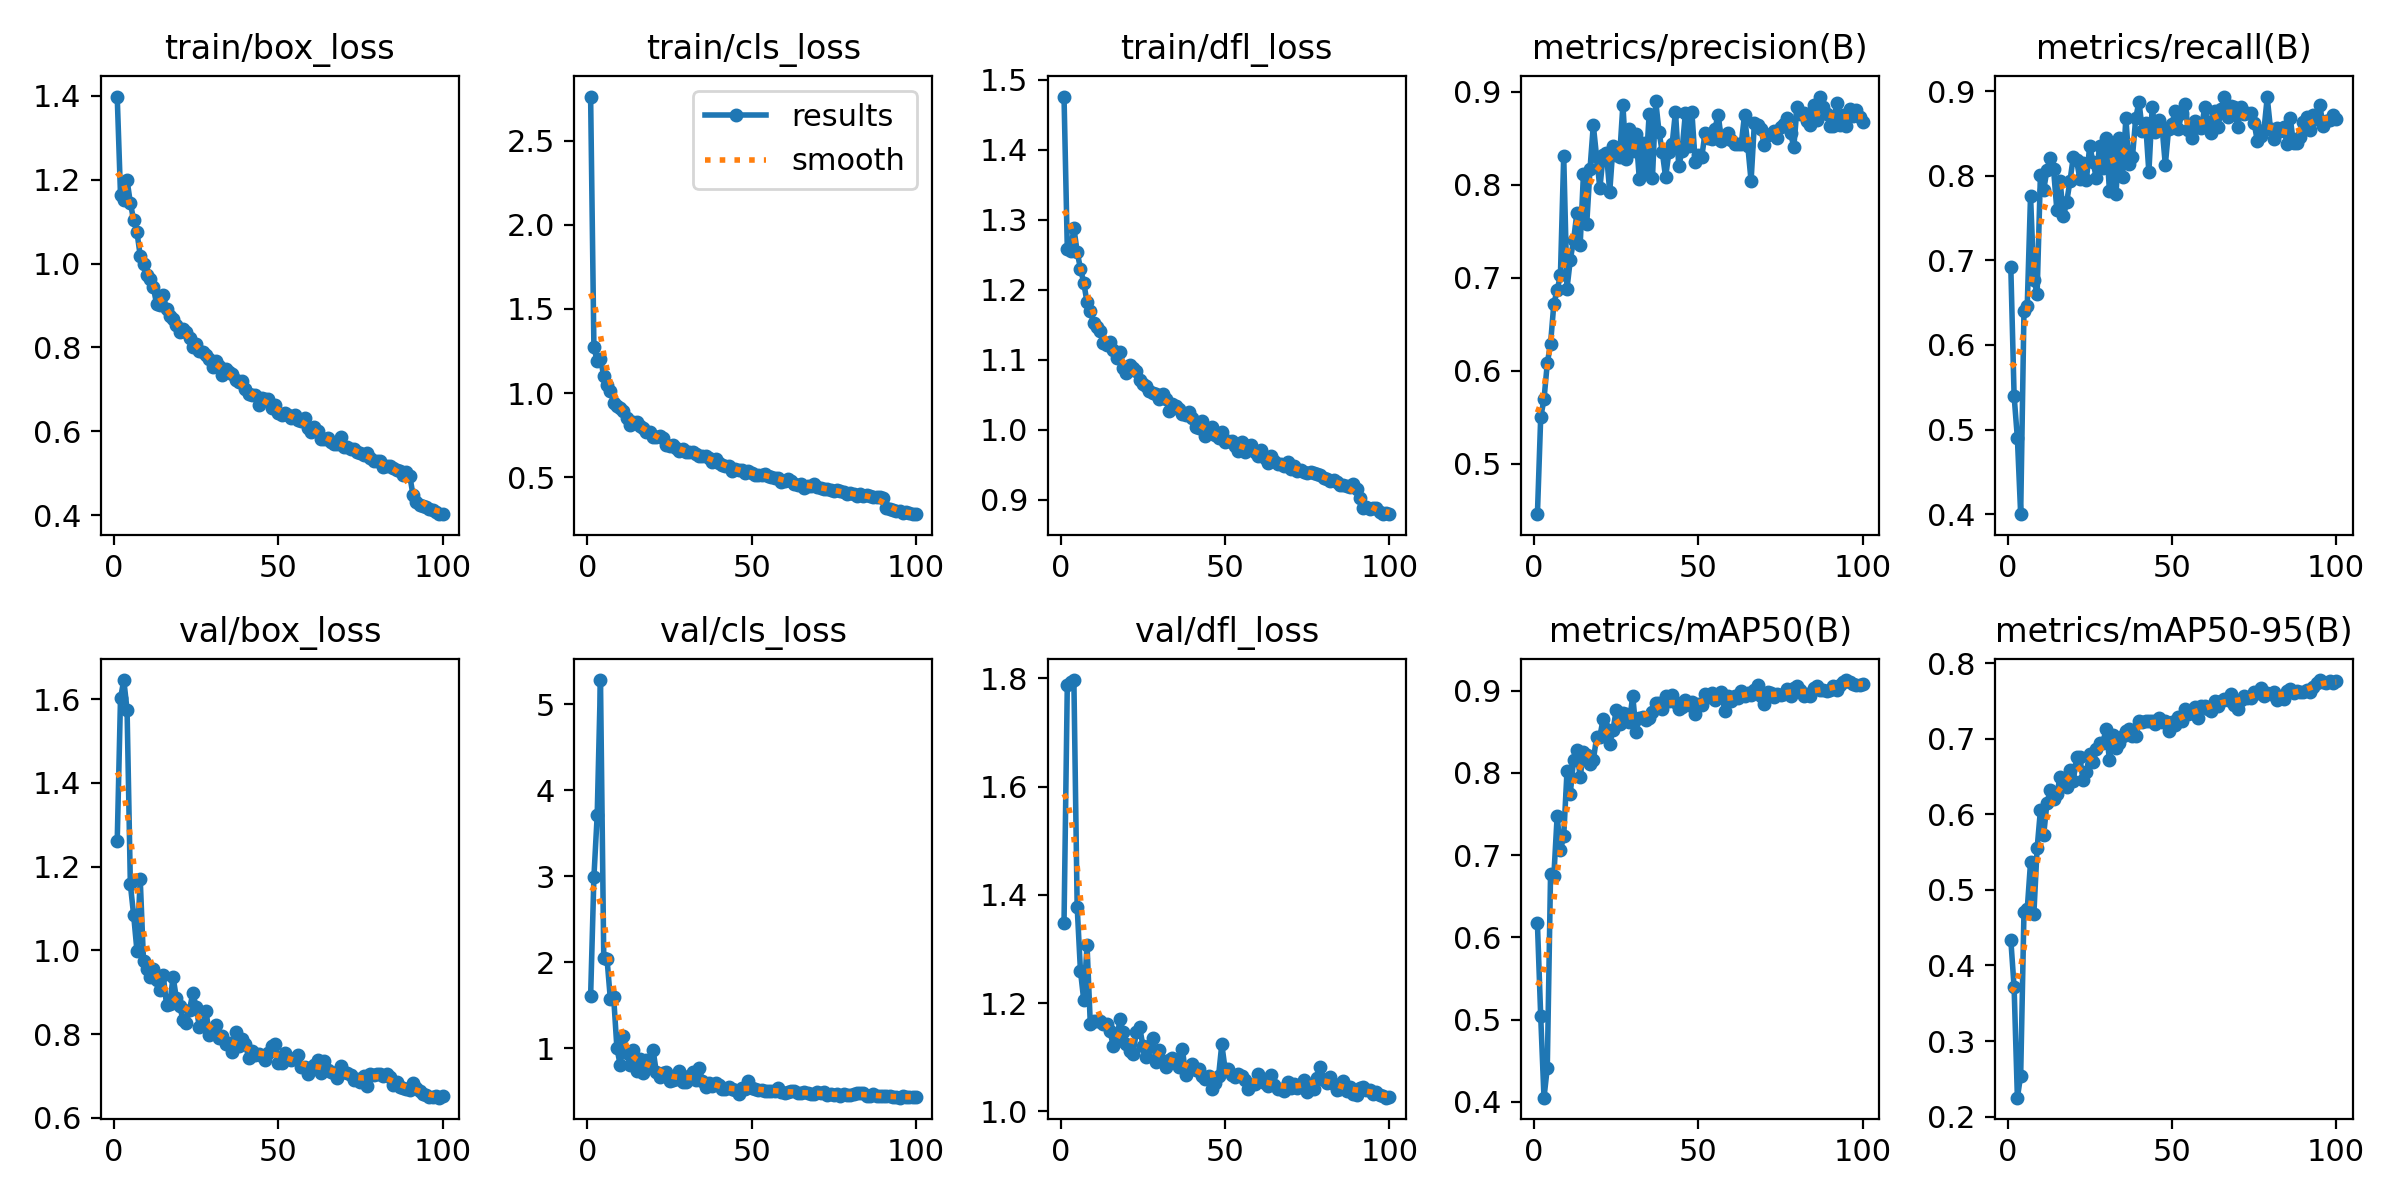

Data behind this chart, as committed beside it:
epoch, time, train/box_loss, train/cls_loss, train/dfl_loss, metrics/precision(B), metrics/recall(B), metrics/mAP50(B), metrics/mAP50-95(B), val/box_loss, val/cls_loss, val/dfl_loss, lr/pg0, lr/pg1, lr/pg2
1, 43.31, 1.399, 2.761, 1.476, 0.4457, 0.6917, 0.6171, 0.4339, 1.261, 1.603, 1.347, 0.0002718, 0.0002718, 0.0002718
2, 58.22, 1.165, 1.275, 1.259, 0.5499, 0.5399, 0.5043, 0.3712, 1.602, 2.99, 1.788, 0.000544, 0.000544, 0.000544
3, 72.77, 1.153, 1.189, 1.255, 0.5692, 0.4898, 0.4051, 0.2251, 1.646, 3.707, 1.794, 0.0008107, 0.0008107, 0.0008107
4, 87.31, 1.199, 1.205, 1.288, 0.6078, 0.4, 0.4414, 0.2544, 1.574, 5.279, 1.797, 0.0008083, 0.0008083, 0.0008083
5, 101.6, 1.145, 1.101, 1.254, 0.6292, 0.6397, 0.6772, 0.4701, 1.157, 2.047, 1.378, 0.0008, 0.0008, 0.0008
6, 116.2, 1.104, 1.045, 1.23, 0.672, 0.6466, 0.6744, 0.4746, 1.084, 2.035, 1.26, 0.0007918, 0.0007918, 0.0007918
7, 130.6, 1.075, 1.013, 1.21, 0.6866, 0.7764, 0.7475, 0.5365, 0.9996, 1.574, 1.206, 0.0007835, 0.0007835, 0.0007835
8, 145, 1.019, 0.9441, 1.182, 0.7025, 0.6772, 0.7062, 0.4674, 1.17, 1.601, 1.307, 0.0007753, 0.0007753, 0.0007753
9, 159.2, 1, 0.9263, 1.169, 0.8311, 0.6606, 0.7231, 0.5547, 0.9739, 1.003, 1.161, 0.000767, 0.000767, 0.000767
10, 173.6, 0.9735, 0.9108, 1.153, 0.6882, 0.8007, 0.802, 0.6051, 0.9551, 0.8075, 1.166, 0.0007588, 0.0007588, 0.0007588
11, 187.9, 0.9641, 0.8944, 1.146, 0.7191, 0.7833, 0.7748, 0.573, 0.9365, 1.145, 1.167, 0.0007505, 0.0007505, 0.0007505
12, 202.1, 0.9432, 0.8505, 1.141, 0.7404, 0.807, 0.8162, 0.6149, 0.9555, 0.9412, 1.166, 0.0007423, 0.0007423, 0.0007423
13, 216.4, 0.9029, 0.8111, 1.124, 0.7693, 0.8215, 0.8285, 0.6319, 0.9293, 0.8115, 1.161, 0.000734, 0.000734, 0.000734
14, 230.7, 0.9003, 0.8276, 1.12, 0.7348, 0.8079, 0.7948, 0.6196, 0.9047, 0.9754, 1.161, 0.0007258, 0.0007258, 0.0007258
15, 244.8, 0.9255, 0.8304, 1.126, 0.8112, 0.7599, 0.8249, 0.627, 0.9414, 0.7397, 1.148, 0.0007175, 0.0007175, 0.0007175
16, 258.9, 0.891, 0.8047, 1.113, 0.7576, 0.7938, 0.8212, 0.6495, 0.8695, 0.8815, 1.12, 0.0007093, 0.0007093, 0.0007093
17, 273.3, 0.8747, 0.7906, 1.102, 0.8168, 0.752, 0.8113, 0.6389, 0.8727, 0.7106, 1.129, 0.0007011, 0.0007011, 0.0007011
18, 287.4, 0.8673, 0.7719, 1.111, 0.8641, 0.769, 0.8154, 0.6364, 0.9369, 0.8621, 1.17, 0.0006928, 0.0006928, 0.0006928
19, 301.7, 0.8527, 0.7699, 1.088, 0.8301, 0.7938, 0.8431, 0.658, 0.8852, 0.7939, 1.146, 0.0006846, 0.0006846, 0.0006846
20, 316.1, 0.8365, 0.7381, 1.081, 0.7963, 0.8222, 0.8441, 0.6434, 0.8683, 0.982, 1.124, 0.0006763, 0.0006763, 0.0006763
21, 330.4, 0.8432, 0.7418, 1.092, 0.8316, 0.8184, 0.8659, 0.6764, 0.8337, 0.7198, 1.111, 0.0006681, 0.0006681, 0.0006681
22, 344.7, 0.8367, 0.7445, 1.088, 0.8341, 0.7964, 0.8533, 0.6754, 0.8268, 0.6681, 1.106, 0.0006598, 0.0006598, 0.0006598
23, 358.8, 0.8234, 0.7344, 1.084, 0.7922, 0.815, 0.835, 0.645, 0.8585, 0.7127, 1.147, 0.0006516, 0.0006516, 0.0006516
24, 373, 0.8021, 0.6897, 1.071, 0.8415, 0.7952, 0.8528, 0.6564, 0.8981, 0.7247, 1.155, 0.0006433, 0.0006433, 0.0006433
25, 387.2, 0.8084, 0.6873, 1.066, 0.8321, 0.8355, 0.8768, 0.6803, 0.8651, 0.6201, 1.121, 0.0006351, 0.0006351, 0.0006351
26, 401.5, 0.7909, 0.6929, 1.062, 0.8295, 0.8162, 0.8601, 0.6685, 0.8169, 0.6285, 1.101, 0.0006268, 0.0006268, 0.0006268
27, 415.7, 0.79, 0.6744, 1.056, 0.8859, 0.7978, 0.8728, 0.6857, 0.8209, 0.6458, 1.121, 0.0006186, 0.0006186, 0.0006186
28, 430.1, 0.7826, 0.6552, 1.053, 0.8272, 0.8355, 0.872, 0.694, 0.8561, 0.7412, 1.136, 0.0006103, 0.0006103, 0.0006103
29, 444.5, 0.7728, 0.6662, 1.051, 0.8603, 0.8087, 0.8624, 0.6945, 0.7984, 0.6061, 1.092, 0.0006021, 0.0006021, 0.0006021
30, 458.7, 0.7541, 0.6492, 1.044, 0.836, 0.8451, 0.8939, 0.713, 0.8042, 0.6081, 1.114, 0.0005938, 0.0005938, 0.0005938
31, 473, 0.7666, 0.6493, 1.052, 0.8542, 0.7823, 0.8504, 0.6717, 0.8215, 0.6735, 1.093, 0.0005856, 0.0005856, 0.0005856
32, 487.3, 0.7567, 0.6505, 1.045, 0.8061, 0.8354, 0.8666, 0.7047, 0.7899, 0.7208, 1.082, 0.0005774, 0.0005774, 0.0005774
33, 501.5, 0.735, 0.639, 1.027, 0.8445, 0.7784, 0.8684, 0.688, 0.795, 0.6271, 1.095, 0.0005691, 0.0005691, 0.0005691
34, 515.7, 0.7482, 0.6295, 1.037, 0.8163, 0.8451, 0.8642, 0.6936, 0.7772, 0.7705, 1.099, 0.0005609, 0.0005609, 0.0005609
35, 529.8, 0.7414, 0.6249, 1.034, 0.8763, 0.799, 0.8666, 0.7034, 0.7784, 0.6259, 1.095, 0.0005526, 0.0005526, 0.0005526
36, 543.9, 0.7359, 0.6294, 1.03, 0.8075, 0.8683, 0.8745, 0.7099, 0.757, 0.5561, 1.082, 0.0005444, 0.0005444, 0.0005444
37, 558.1, 0.7211, 0.6134, 1.023, 0.8897, 0.8135, 0.8845, 0.7125, 0.8041, 0.5945, 1.115, 0.0005361, 0.0005361, 0.0005361
38, 572.3, 0.7168, 0.5882, 1.021, 0.8566, 0.8221, 0.8851, 0.7041, 0.7713, 0.5623, 1.068, 0.0005279, 0.0005279, 0.0005279
39, 586.5, 0.7191, 0.6104, 1.025, 0.8348, 0.8681, 0.8781, 0.7036, 0.7893, 0.5971, 1.081, 0.0005196, 0.0005196, 0.0005196
40, 600.6, 0.7012, 0.5865, 1.017, 0.8078, 0.8878, 0.8932, 0.7231, 0.7754, 0.5717, 1.087, 0.0005114, 0.0005114, 0.0005114
41, 615.1, 0.69, 0.5741, 1.003, 0.8353, 0.8529, 0.8879, 0.7218, 0.743, 0.5291, 1.076, 0.0005031, 0.0005031, 0.0005031
42, 629.2, 0.6866, 0.5682, 1.002, 0.8441, 0.8627, 0.8952, 0.7229, 0.7588, 0.5323, 1.077, 0.0004949, 0.0004949, 0.0004949
43, 643.6, 0.6855, 0.5683, 1.013, 0.8786, 0.8041, 0.8863, 0.724, 0.7497, 0.5472, 1.065, 0.0004866, 0.0004866, 0.0004866
44, 658, 0.6627, 0.5378, 0.9917, 0.8201, 0.8808, 0.8782, 0.7232, 0.7522, 0.5222, 1.06, 0.0004784, 0.0004784, 0.0004784
45, 672.2, 0.6782, 0.5474, 0.9977, 0.8366, 0.8519, 0.8799, 0.7193, 0.7486, 0.5113, 1.065, 0.0004701, 0.0004701, 0.0004701
46, 686.3, 0.6758, 0.5462, 1.004, 0.8766, 0.8661, 0.889, 0.7271, 0.738, 0.4741, 1.041, 0.0004619, 0.0004619, 0.0004619
47, 700.6, 0.6778, 0.5444, 0.9918, 0.8413, 0.8581, 0.8826, 0.7224, 0.7546, 0.5405, 1.053, 0.0004537, 0.0004537, 0.0004537
48, 714.7, 0.6565, 0.5267, 0.9877, 0.8779, 0.8128, 0.8863, 0.7228, 0.7708, 0.5323, 1.064, 0.0004454, 0.0004454, 0.0004454
49, 728.9, 0.6636, 0.5348, 0.9962, 0.824, 0.8552, 0.8714, 0.7104, 0.7763, 0.6149, 1.124, 0.0004372, 0.0004372, 0.0004372
50, 742.9, 0.6427, 0.5241, 0.982, 0.8323, 0.8607, 0.8838, 0.7226, 0.7308, 0.5411, 1.078, 0.0004289, 0.0004289, 0.0004289
51, 757.1, 0.6399, 0.5162, 0.9834, 0.8299, 0.8769, 0.883, 0.7175, 0.7323, 0.5258, 1.078, 0.0004207, 0.0004207, 0.0004207
52, 771.3, 0.6446, 0.5137, 0.9838, 0.8556, 0.8559, 0.8964, 0.7293, 0.755, 0.5114, 1.066, 0.0004124, 0.0004124, 0.0004124
53, 785.6, 0.6389, 0.5143, 0.9764, 0.8497, 0.8742, 0.8925, 0.7228, 0.7427, 0.518, 1.064, 0.0004042, 0.0004042, 0.0004042
54, 799.8, 0.6318, 0.5182, 0.97, 0.8491, 0.8854, 0.8969, 0.7394, 0.7371, 0.5026, 1.068, 0.0003959, 0.0003959, 0.0003959
55, 814, 0.6376, 0.5103, 0.9827, 0.8599, 0.8538, 0.8888, 0.7325, 0.7436, 0.5065, 1.066, 0.0003877, 0.0003877, 0.0003877
56, 828.1, 0.6262, 0.5036, 0.9683, 0.8755, 0.8444, 0.8919, 0.7341, 0.7495, 0.5032, 1.059, 0.0003794, 0.0003794, 0.0003794
57, 842.3, 0.6241, 0.4968, 0.9764, 0.8465, 0.8648, 0.8979, 0.7421, 0.722, 0.5033, 1.042, 0.0003712, 0.0003712, 0.0003712
58, 856.6, 0.632, 0.4986, 0.9783, 0.8512, 0.858, 0.8758, 0.7274, 0.7224, 0.544, 1.048, 0.0003629, 0.0003629, 0.0003629
59, 870.8, 0.608, 0.4727, 0.9676, 0.8558, 0.8568, 0.8935, 0.7429, 0.7043, 0.4938, 1.05, 0.0003547, 0.0003547, 0.0003547
60, 885.1, 0.5982, 0.4784, 0.9629, 0.8482, 0.881, 0.8878, 0.7427, 0.7198, 0.4783, 1.069, 0.0003464, 0.0003464, 0.0003464
... 40 more rows
